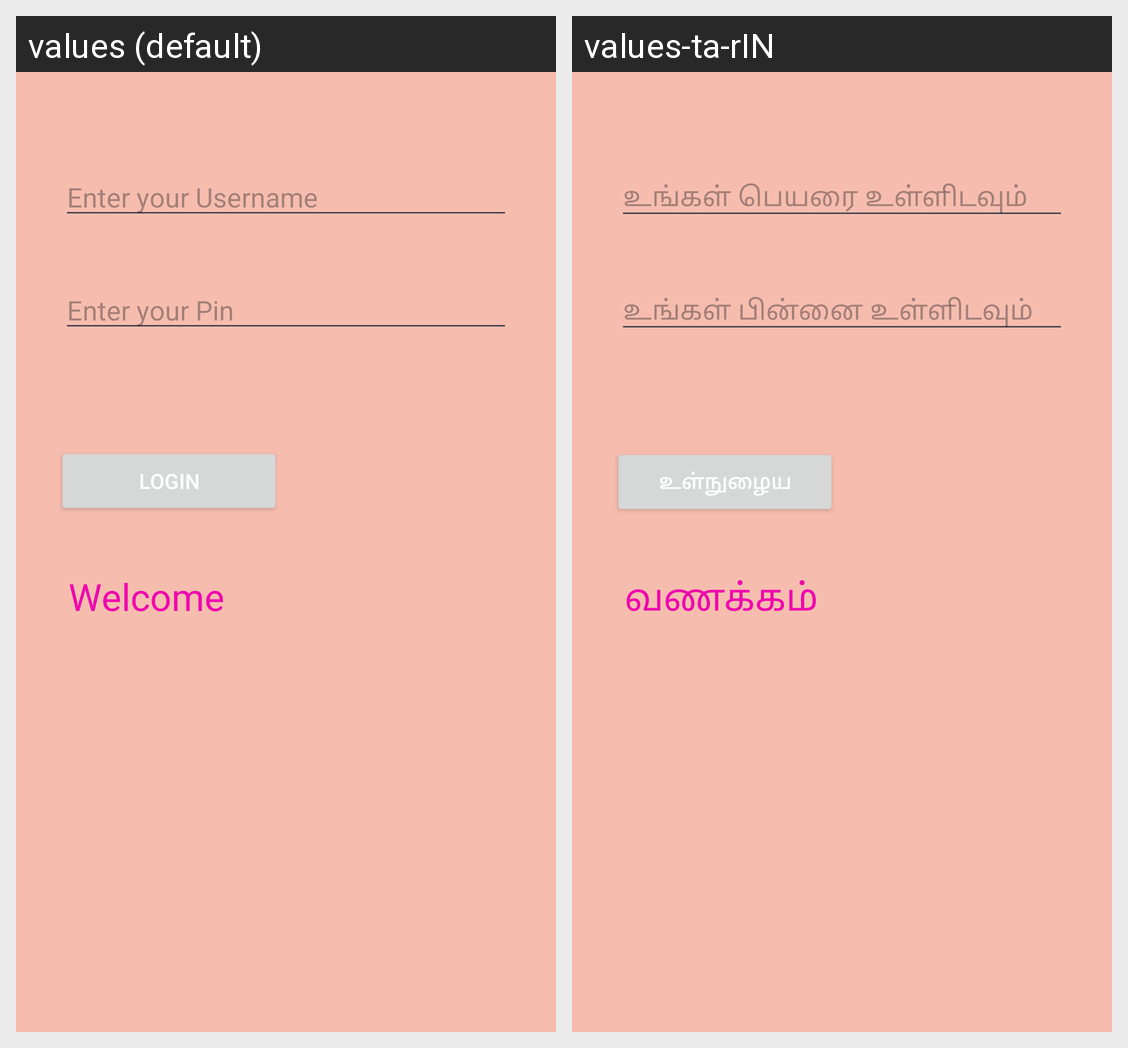

Here is an Android app screen in its default locale and in the app's own translations. Write out the translated-string differences for the strings that appear on this screen.
Android screen res/layout/activity_main.xml rendered under 2 locales, left to right: values (default), values-ta-rIN. Device: Nexus 5 (rendered at 1080×1920; each locale shown at half size, 540×960, under a caption strip naming it); theme Theme.MourishkannaTraining.
Strings drawn on this screen, with the default value and each locale's value (text and hints the layout hard-codes, and strings that could not be matched under every locale, appear in the picture but are not listed):

hint_entername
  values: Enter your Username
  values-ta-rIN: உங்கள் பெயரை உள்ளிடவும்

hint_enterpasscode
  values: Enter your Pin
  values-ta-rIN: உங்கள் பின்னை உள்ளிடவும்

login_label
  values: Login
  values-ta-rIN: உள்நுழைய

welcome
  values: Welcome
  values-ta-rIN: வணக்கம்
